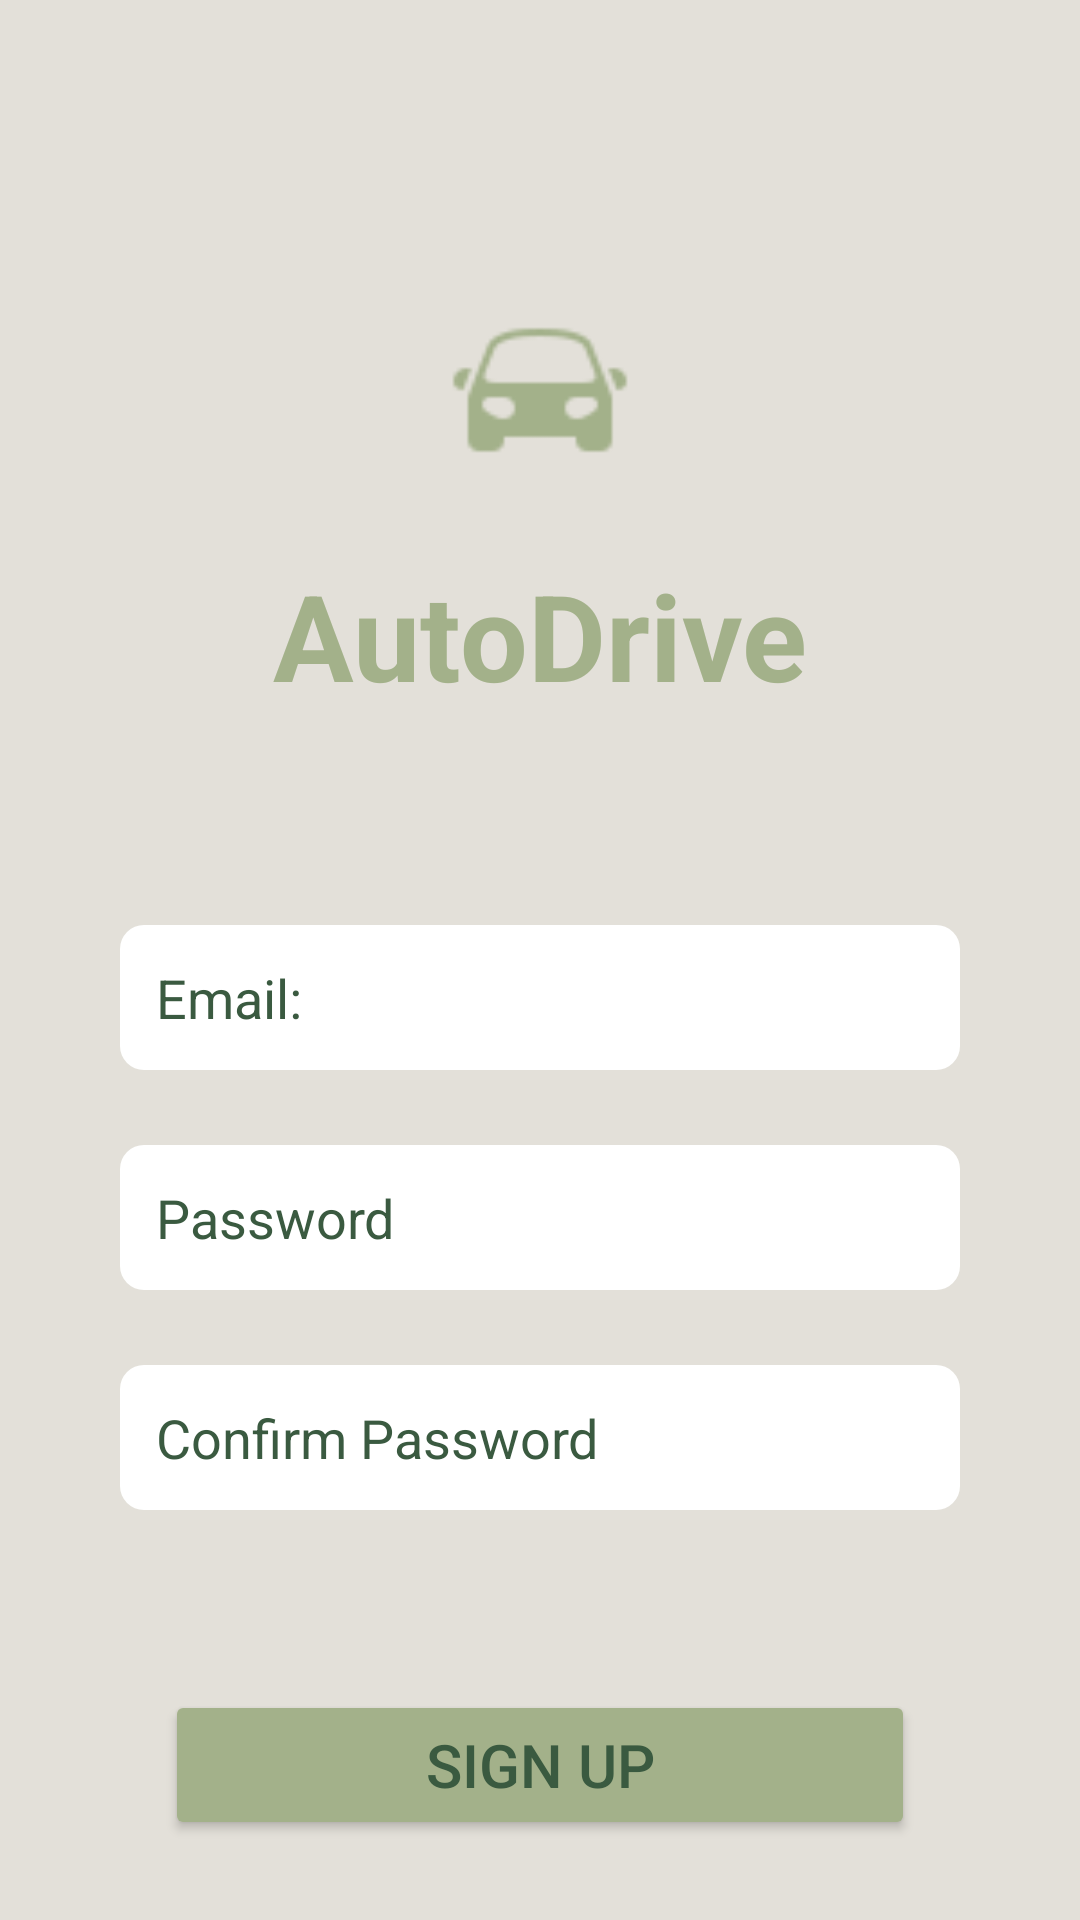

Here is an Android app screen rendered from its layout file. Give the layout XML and the strings, colors and styles it references.
<!-- AndroidManifest.xml: application theme Theme.AutoDrive -->
<!-- res/layout/activity_sign_up.xml -->
<?xml version="1.0" encoding="utf-8"?>
<LinearLayout xmlns:android="http://schemas.android.com/apk/res/android"
    xmlns:app="http://schemas.android.com/apk/res-auto"
    android:layout_width="match_parent"
    android:layout_height="match_parent"
    android:orientation="vertical"
    android:background="@color/light_background">


    <ImageView
        android:id="@+id/imageView2"
        android:layout_width="match_parent"
        android:layout_height="60dp"
        android:layout_marginTop="100dp"
        app:srcCompat="@drawable/icons_green_car" />

        <TextView
            android:id="@+id/textView"
            android:layout_width="match_parent"
            android:layout_height="wrap_content"
            android:gravity="center"
            android:textSize="40dp"
            android:text="AutoDrive"
            android:textColor="@color/light_green"
            android:textStyle="bold"
            android:layout_marginTop="25dp"
            android:layout_marginBottom="50dp"
            />


    <EditText
        android:id="@+id/email_input"
        android:layout_width="match_parent"
        android:layout_height="wrap_content"
        android:layout_marginTop="20dp"
        android:layout_marginLeft="40dp"
        android:layout_marginRight="40dp"
        android:background="@drawable/backround_white"
        android:hint="Email:"
        android:textColorHint="@color/dark_green"
        android:padding="12dp" />

    <EditText
        android:id="@+id/password_input"
        android:layout_width="match_parent"
        android:layout_height="wrap_content"
        android:layout_marginTop="25dp"
        android:layout_marginLeft="40dp"
        android:layout_marginRight="40dp"
        android:background="@drawable/backround_white"
        android:hint="Password"
        android:textColorHint="@color/dark_green"
        android:padding="12dp"
        android:inputType="textPassword" />

    <EditText
        android:id="@+id/confirm_password_input"
        android:layout_width="match_parent"
        android:layout_height="wrap_content"
        android:layout_marginTop="25dp"
        android:layout_marginLeft="40dp"
        android:layout_marginRight="40dp"
        android:background="@drawable/backround_white"
        android:hint="Confirm Password"
        android:textColorHint="@color/dark_green"
        android:padding="12dp"
        android:inputType="textPassword" />


    <Button
            android:id="@+id/btnSignUp"
            android:layout_width="250dp"
            android:layout_height="50dp"
            android:layout_gravity="center"
            android:layout_marginTop="60dp"
            android:text="Sign up"
            android:textSize="20sp"
            android:backgroundTint="@color/light_green"
            android:textColor="@color/dark_green"
        />


</LinearLayout>
<!-- resources referenced by this layout -->
<resources>
  <color name="dark_green">#3A5A40</color>
  <color name="light_background">#E3E0D9</color>
  <color name="light_green">#A3B18A</color>
  <!-- drawable backround_white (drawable) -->
  <?xml version="1.0" encoding="utf-8"?>
  <shape xmlns:android="http://schemas.android.com/apk/res/android"
      android:shape="rectangle">
      <solid android:color="@color/white"/>
      <corners android:radius="8dp"/>
      <padding
          android:left="8dp"
          android:right="8dp"
          android:top="8dp"
          android:bottom="8dp" />
  </shape>
  <!-- drawable icons_green_car: png bitmap (drawable, 965 bytes) -->
  <style name="Theme.AutoDrive" parent="Base.Theme.AutoDrive" />
  <color name="white">#FFFFFFFF</color>
  <style name="Base.Theme.AutoDrive" parent="Theme.Material3.DayNight.NoActionBar">
          
          
      </style>
</resources>
